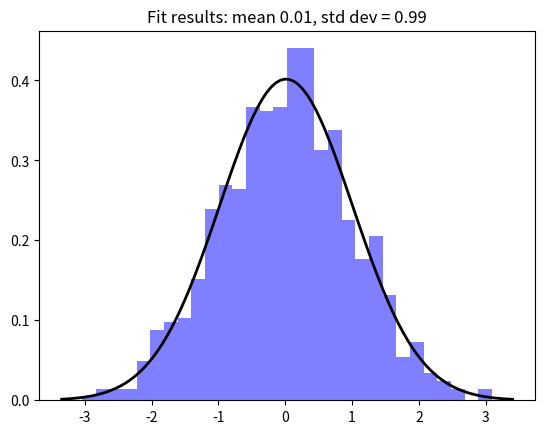

Write Python code to recreate this figure.
"""
Пример плотности вероятности непрерывных величин.
"""

import numpy as np
import matplotlib.pyplot as plt
from scipy.stats import norm

# Генерируем выборку из нормального распределения
data = np.random.normal(loc=0, scale=1, size=1000)

# Строим гистограмму выборки
plt.hist(data, bins=30, density=True, alpha=0.5, color='b')

# Вычисляем среднее и стандартное отклонение выборки
mean = np.mean(data)
std_dev = np.std(data)

# Вычисляем плотность вероятности нормального распределения для данной выборки
xmin, xmax = plt.xlim()
x = np.linspace(xmin, xmax, 100)
р = norm.pdf(x, mean, std_dev)

# Строим график плотности вероятности нормального распределения
plt.plot(x, р, 'k', linewidth=2)
title = "Fit results: mean %.2f, std dev = %.2f" % (mean, std_dev)
plt.title(title)
plt.show()
